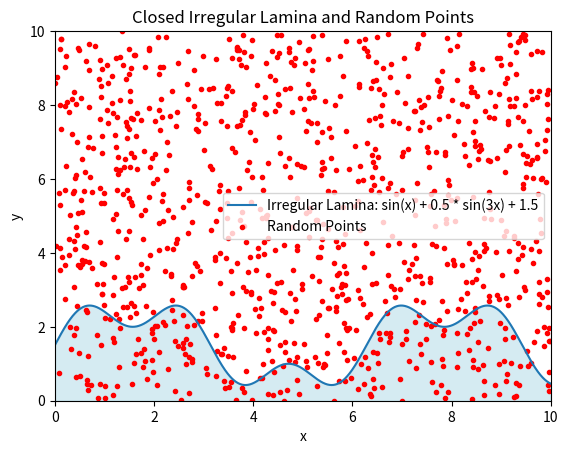

Reproduce this figure in Python.
import numpy as np
import matplotlib.pyplot as plt

# Define the function for the irregular lamina
def lamina_function(x):
    return np.sin(x) + 0.5 * np.sin(3*x) + 1.5

# Define the rectangle's dimensions
rectangle_width = 10  # Width of the rectangle
rectangle_height = 10  # Height of the rectangle
rectangle_area = rectangle_width * rectangle_height

# Generate random points inside the rectangle
num_points = 1000
random_x = np.random.uniform(0, rectangle_width, num_points)
random_y = np.random.uniform(0, rectangle_height, num_points)

# Count the number of points inside the object
points_inside_object = sum([1 for x, y in zip(random_x, random_y) if y < lamina_function(x)])

# Calculate the area of the object using the formula
object_area = rectangle_area * (points_inside_object / num_points)

# Print the calculated areas
print(f"Area of rectangle: {rectangle_area} cm^2")
print(f"Number of points inside object: {points_inside_object}")
print(f"Area of object: {object_area} cm^2")

# Plot the irregular lamina and the random points
x_vals = np.linspace(0, rectangle_width, 1000)
lamina_vals = lamina_function(x_vals)

plt.plot(x_vals, lamina_vals, label="Irregular Lamina: sin(x) + 0.5 * sin(3x) + 1.5")
plt.fill_between(x_vals, lamina_vals, color='lightblue', alpha=0.5)
plt.scatter(random_x, random_y, c='red', marker='.', label="Random Points")
plt.xlabel("x")
plt.ylabel("y")
plt.legend()
plt.title("Closed Irregular Lamina and Random Points")
plt.xlim(0, rectangle_width)
plt.ylim(0, rectangle_height)
